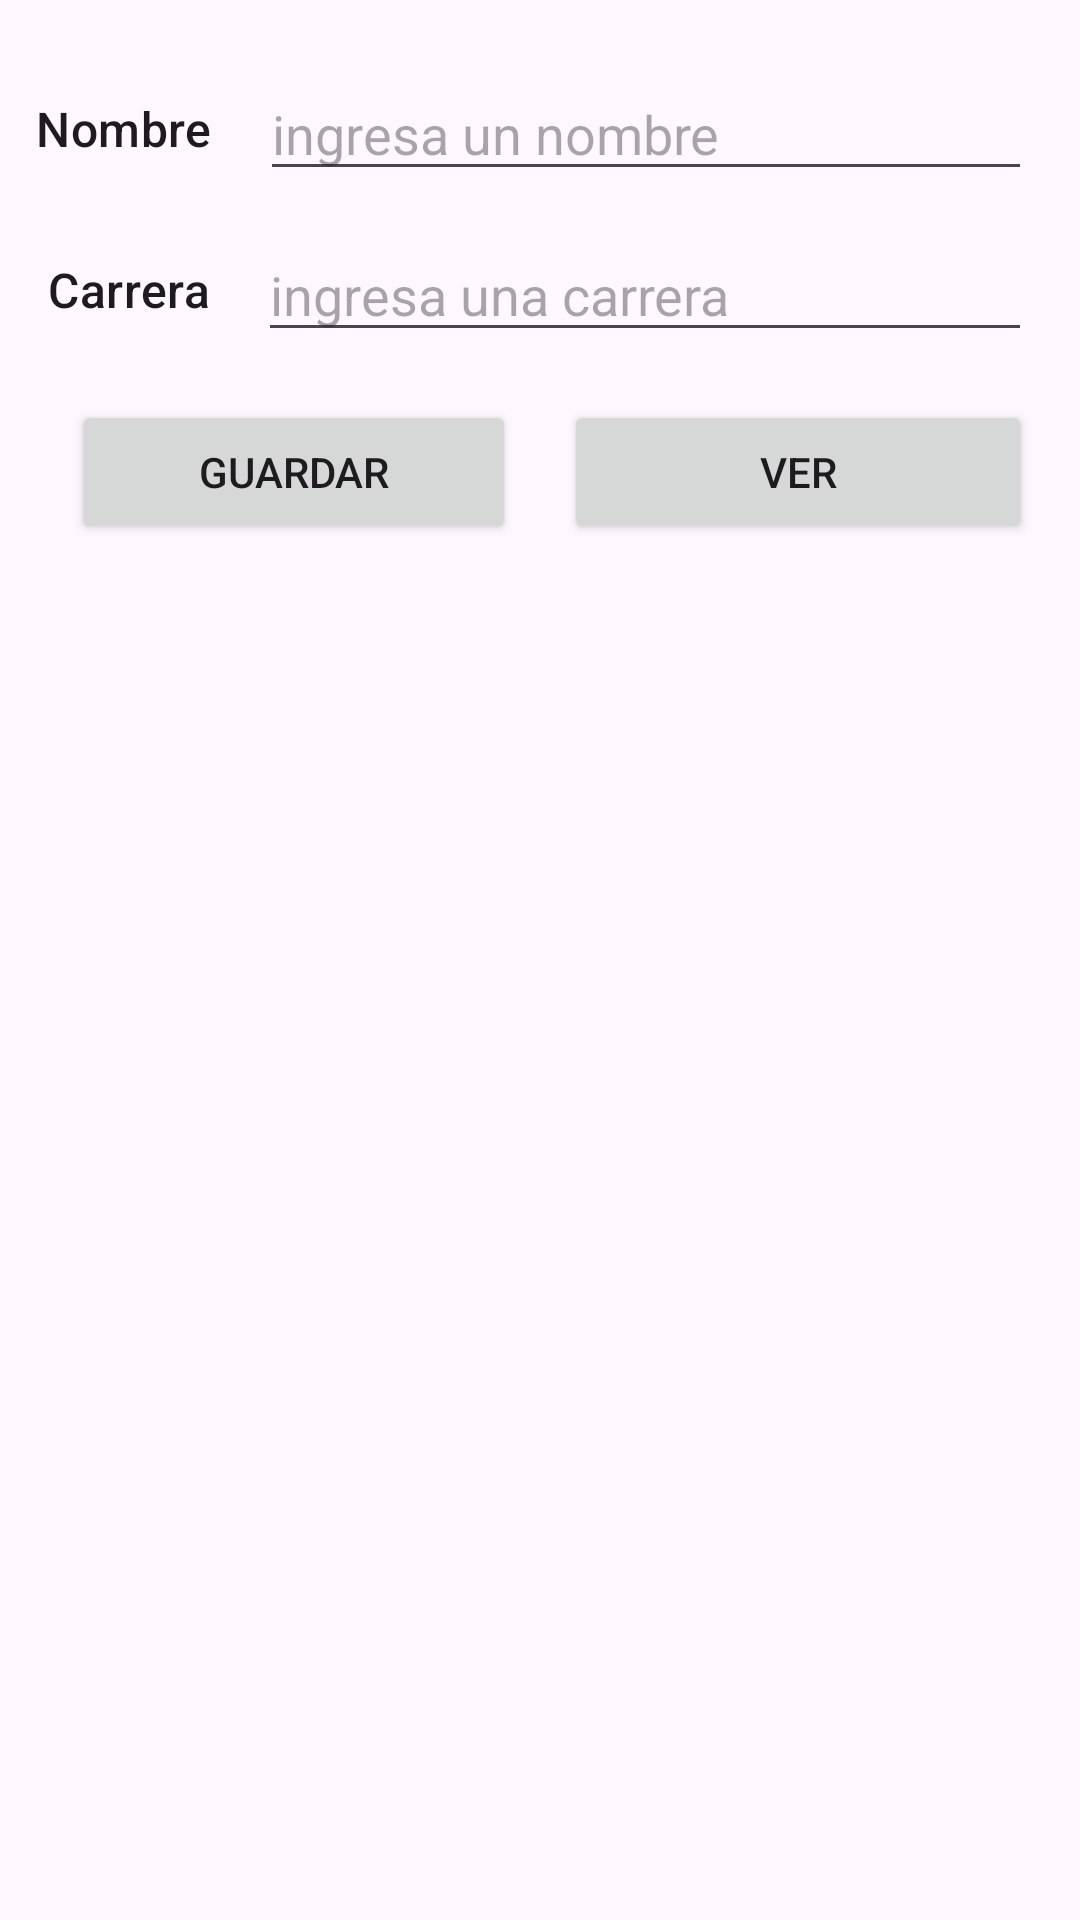

Layout XML and referenced resources for this Android screen:
<!-- AndroidManifest.xml: application theme Theme.Unidadll -->
<!-- res/layout/activity_ejemplo_arch_prefs.xml -->
<?xml version="1.0" encoding="utf-8"?>
<androidx.constraintlayout.widget.ConstraintLayout xmlns:android="http://schemas.android.com/apk/res/android"
    xmlns:app="http://schemas.android.com/apk/res-auto"
    xmlns:tools="http://schemas.android.com/tools"
    android:layout_width="match_parent"
    android:layout_height="match_parent"
    tools:context=".Ejemplos.Ejemplo2.EjemploArchPrefs">

    <TextView
        android:id="@+id/textView"
        style="@style/TextAppearance.Material3.TitleMedium"
        android:layout_width="0dp"
        android:layout_height="wrap_content"
        android:layout_marginStart="12dp"
        android:layout_marginTop="32dp"
        android:text="Nombre"
        app:layout_constraintStart_toStartOf="parent"
        app:layout_constraintTop_toTopOf="parent" />

    <EditText
        android:id="@+id/editTextText"
        android:layout_width="0dp"
        android:layout_height="wrap_content"
        android:layout_marginStart="16dp"
        android:layout_marginEnd="16dp"
        android:ems="10"
        android:inputType="text"
        android:hint="ingresa un nombre"
        app:layout_constraintBottom_toBottomOf="@+id/textView"
        app:layout_constraintEnd_toEndOf="parent"
        app:layout_constraintStart_toEndOf="@+id/textView"
        app:layout_constraintTop_toTopOf="@+id/textView" />

    <TextView
        android:id="@+id/textView2"
        style="@style/TextAppearance.Material3.TitleMedium"
        android:layout_width="0dp"
        android:layout_height="wrap_content"
        android:layout_marginStart="16dp"
        android:layout_marginTop="32dp"
        android:text="Carrera"
        app:layout_constraintStart_toStartOf="parent"
        app:layout_constraintTop_toBottomOf="@+id/textView" />

    <EditText
        android:id="@+id/editTextText2"
        android:layout_width="0dp"
        android:layout_height="wrap_content"
        android:layout_marginStart="16dp"
        android:layout_marginEnd="16dp"
        android:ems="10"
        android:inputType="text"
        android:hint="ingresa una carrera"
        app:layout_constraintBottom_toBottomOf="@+id/textView2"
        app:layout_constraintEnd_toEndOf="parent"
        app:layout_constraintStart_toEndOf="@+id/textView2"
        app:layout_constraintTop_toTopOf="@+id/textView2" />

    <Button
        android:id="@+id/button"
        android:layout_width="0dp"
        android:layout_height="wrap_content"
        android:layout_marginStart="8dp"
        android:layout_marginTop="16dp"
        android:layout_marginEnd="8dp"
        android:text="Guardar"
        app:layout_constraintEnd_toStartOf="@+id/guideline4"
        app:layout_constraintStart_toStartOf="@+id/textView2"
        app:layout_constraintTop_toBottomOf="@+id/editTextText2" />

    <androidx.constraintlayout.widget.Guideline
        android:id="@+id/guideline4"
        android:layout_width="wrap_content"
        android:layout_height="wrap_content"
        android:orientation="vertical"
        app:layout_constraintGuide_percent="0.5" />

    <Button
        android:id="@+id/button2"
        android:layout_width="0dp"
        android:layout_height="wrap_content"
        android:layout_marginStart="8dp"
        android:layout_marginTop="16dp"
        android:text="Ver"
        app:layout_constraintEnd_toEndOf="@+id/editTextText2"
        app:layout_constraintStart_toStartOf="@+id/guideline4"
        app:layout_constraintTop_toBottomOf="@+id/editTextText2" />
</androidx.constraintlayout.widget.ConstraintLayout>
<!-- resources referenced by this layout -->
<resources>
  <style name="Theme.Unidadll" parent="Base.Theme.Unidadll" />
  <style name="Base.Theme.Unidadll" parent="Theme.Material3.DayNight.NoActionBar">
          
          
      </style>
</resources>
